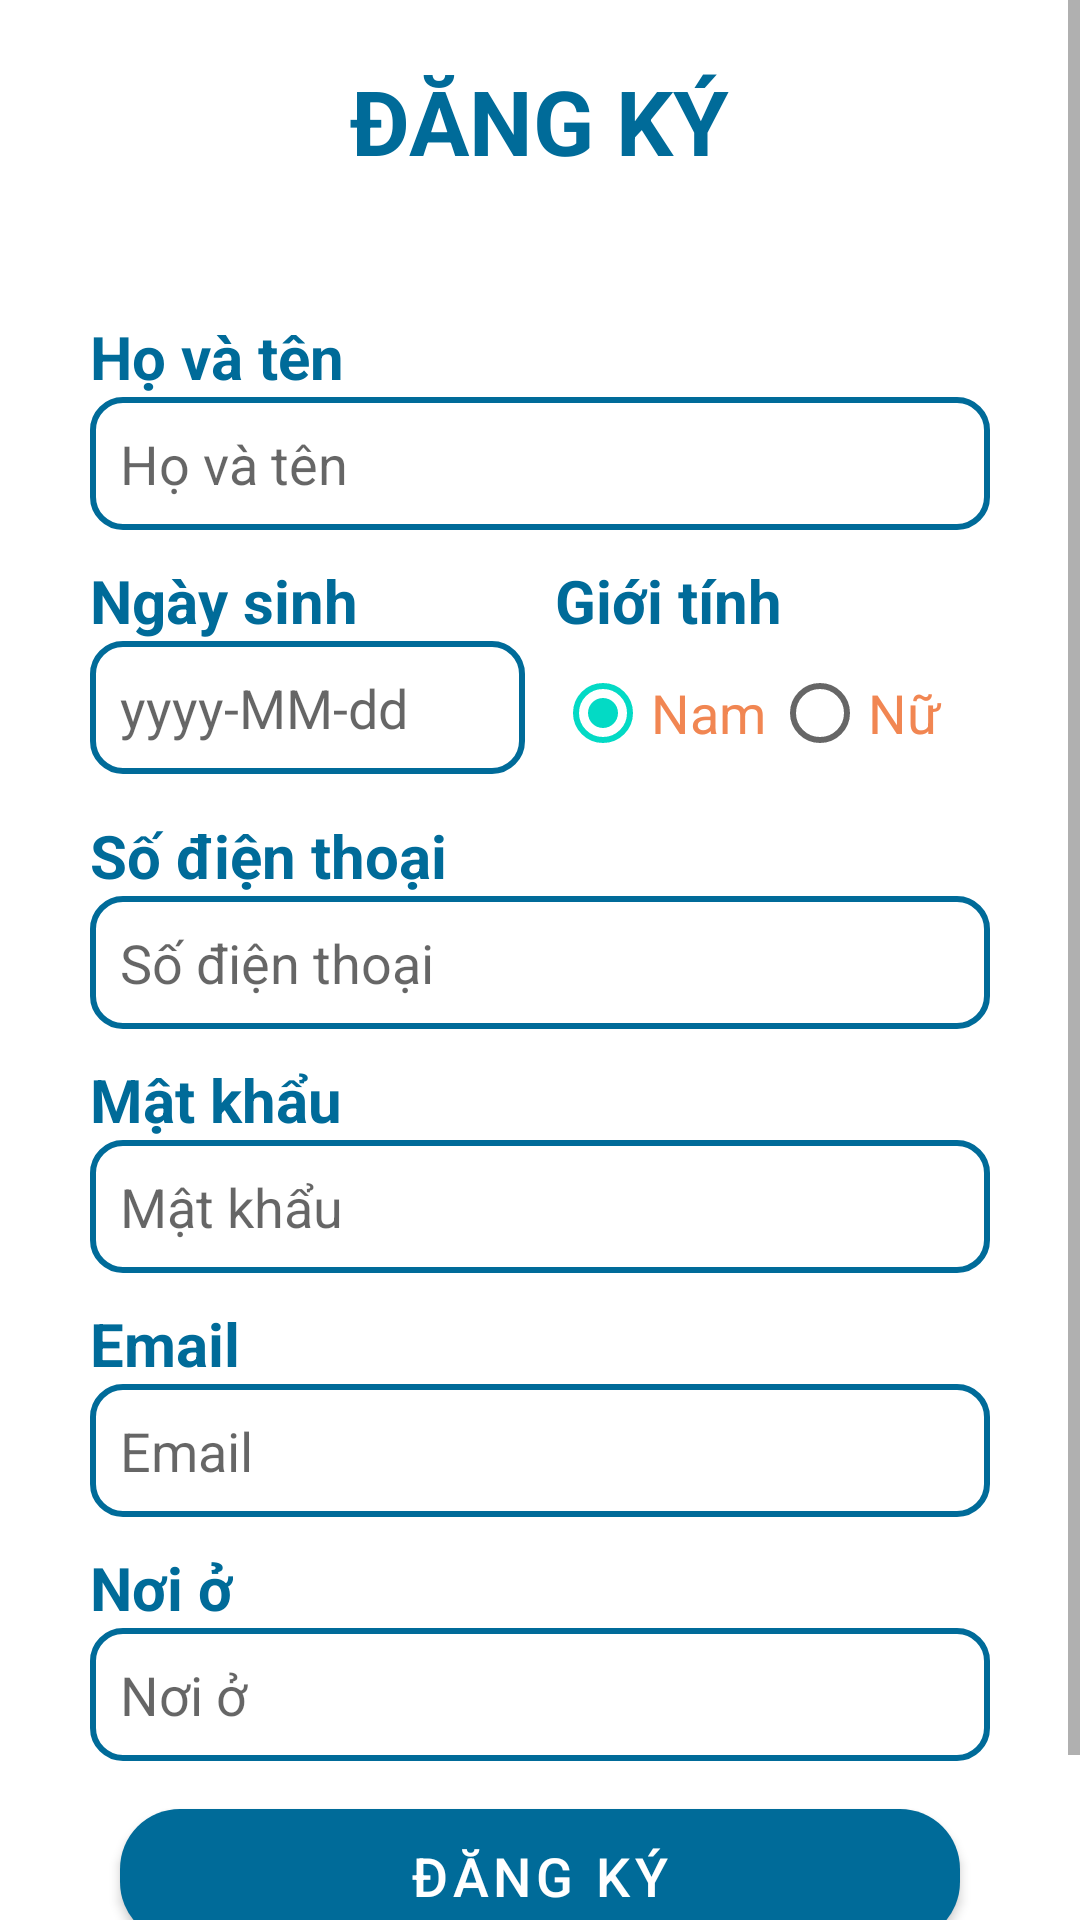

Produce the Android XML layout that renders to this screen, including the resource entries it uses.
<!-- AndroidManifest.xml: application theme Theme.StudentApp -->
<!-- res/layout/fragment_register.xml -->
<?xml version="1.0" encoding="utf-8"?>
<ScrollView xmlns:android="http://schemas.android.com/apk/res/android"
    xmlns:tools="http://schemas.android.com/tools"
    android:layout_width="match_parent"
    android:layout_height="match_parent"
    xmlns:app="http://schemas.android.com/apk/res-auto"
    android:background="@color/white"
    tools:context=".extra_fragment.LoginFragment">

    
    <LinearLayout
        android:layout_width="match_parent"
        android:layout_height="match_parent"
        android:layout_margin="@dimen/mediumSpace"
        android:layout_marginBottom="@dimen/largeSpace"
        android:orientation="vertical">
        <RelativeLayout
            android:layout_width="match_parent"
            android:layout_height="wrap_content">
            <ImageButton
                android:id="@+id/ibBack"
                android:layout_width="wrap_content"
                android:layout_height="wrap_content"
                android:src="@drawable/ic_back"
                android:backgroundTint="@color/white"
                android:scaleType="fitCenter"
                android:layout_alignParentLeft="true"
                android:layout_centerVertical="true"/>
            <TextView
                android:layout_width="wrap_content"
                android:layout_height="wrap_content"
                android:text="ĐĂNG KÝ"
                android:textColor="@color/primary_color"
                android:textSize="30sp"
                android:textStyle="bold"
                android:layout_gravity="center"
                android:paddingVertical="@dimen/mediumSpace"
                android:layout_centerInParent="true"/>
        </RelativeLayout>

        <LinearLayout
            android:layout_width="match_parent"
            android:layout_height="match_parent"
            android:paddingHorizontal="@dimen/largeSpace"
            android:paddingVertical="25dp"
            android:orientation="vertical"
            android:background="@drawable/bg_add_post">
            <TextView
                android:id="@+id/tvName"
                android:layout_marginTop="@dimen/mediumSpace"
                android:layout_width="wrap_content"
                android:layout_height="wrap_content"
                android:textSize="20sp"
                android:textStyle="bold"
                android:textColor="@color/primary_color"
                android:text="Họ và tên"/>
            <EditText
                android:id="@+id/etName"
                android:layout_width="match_parent"
                android:layout_height="wrap_content"
                android:background="@drawable/bg_add_post_input"
                android:textColor="@color/text_color"
                android:padding="@dimen/mediumSpace"
                android:hint="Họ và tên"/>

            <LinearLayout
                android:layout_width="match_parent"
                android:layout_height="wrap_content">
                <LinearLayout
                    android:layout_width="0dp"
                    android:layout_height="match_parent"
                    android:orientation="vertical"
                    android:paddingRight="5dp"
                    android:layout_weight="1">
                    <TextView
                        android:id="@+id/tvBirthday"
                        android:layout_marginTop="@dimen/mediumSpace"
                        android:layout_width="wrap_content"
                        android:layout_height="wrap_content"
                        android:textSize="20sp"
                        android:textStyle="bold"
                        android:textColor="@color/primary_color"
                        android:text="Ngày sinh"/>
                    <EditText
                        android:id="@+id/etBirthday"
                        android:layout_width="match_parent"
                        android:layout_height="wrap_content"
                        android:background="@drawable/bg_add_post_input"
                        android:textColor="@color/text_color"
                        android:padding="@dimen/mediumSpace"
                        android:inputType="date"
                        android:hint="yyyy-MM-dd"/>
                </LinearLayout>
                <LinearLayout
                    android:layout_width="0dp"
                    android:layout_height="match_parent"
                    android:orientation="vertical"
                    android:paddingLeft="5dp"
                    android:layout_weight="1">
                    <TextView
                        android:id="@+id/tvGender"
                        android:layout_marginTop="@dimen/mediumSpace"
                        android:layout_width="wrap_content"
                        android:layout_height="wrap_content"
                        android:textSize="20sp"
                        android:textStyle="bold"
                        android:textColor="@color/primary_color"
                        android:text="Giới tính"/>
                    <RadioGroup
                        android:id="@+id/rgGender"
                        android:layout_width="match_parent"
                        android:layout_height="wrap_content"
                        android:orientation="horizontal">
                        <RadioButton
                            android:id="@+id/rbMale"
                            android:layout_width="0dp"
                            android:layout_weight="1"
                            android:layout_height="wrap_content"
                            android:text="Nam"
                            android:textSize="18sp"
                            android:checked="true"
                            android:textColor="@color/text_color"/>
                        <RadioButton
                            android:id="@+id/rbFemale"
                            android:layout_width="0dp"
                            android:layout_weight="1"
                            android:layout_height="wrap_content"
                            android:text="Nữ"
                            android:textSize="18sp"
                            android:textColor="@color/text_color"/>
                    </RadioGroup>
                </LinearLayout>
            </LinearLayout>

            <TextView
                android:id="@+id/tvPhoneNumber"
                android:layout_marginTop="@dimen/mediumSpace"
                android:layout_width="wrap_content"
                android:layout_height="wrap_content"
                android:textSize="20sp"
                android:textStyle="bold"
                android:textColor="@color/primary_color"
                android:text="Số điện thoại"/>
            <EditText
                android:id="@+id/etPhoneNumber"
                android:layout_width="match_parent"
                android:layout_height="wrap_content"
                android:background="@drawable/bg_add_post_input"
                android:textColor="@color/text_color"
                android:padding="@dimen/mediumSpace"
                android:inputType="number"
                android:hint="Số điện thoại"/>
            <TextView
                android:id="@+id/tvPassword"
                android:layout_marginTop="@dimen/mediumSpace"
                android:layout_width="wrap_content"
                android:layout_height="wrap_content"
                android:textSize="20sp"
                android:textStyle="bold"
                android:textColor="@color/primary_color"
                android:text="Mật khẩu"/>
            <EditText
                android:id="@+id/etPassword"
                android:layout_width="match_parent"
                android:layout_height="wrap_content"
                android:background="@drawable/bg_add_post_input"
                android:textColor="@color/text_color"
                android:padding="@dimen/mediumSpace"
                android:inputType="textPassword"
                android:hint="Mật khẩu"/>
            <TextView
                android:id="@+id/tvEmail"
                android:layout_marginTop="@dimen/mediumSpace"
                android:layout_width="wrap_content"
                android:layout_height="wrap_content"
                android:textSize="20sp"
                android:textStyle="bold"
                android:textColor="@color/primary_color"
                android:text="Email"/>
            <EditText
                android:id="@+id/etEmail"
                android:layout_width="match_parent"
                android:layout_height="wrap_content"
                android:background="@drawable/bg_add_post_input"
                android:textColor="@color/text_color"
                android:padding="@dimen/mediumSpace"
                android:inputType="textEmailAddress"
                android:hint="Email"/>

            <TextView
                android:id="@+id/tvArea"
                android:layout_marginTop="@dimen/mediumSpace"
                android:layout_width="wrap_content"
                android:layout_height="wrap_content"
                android:textSize="20sp"
                android:textStyle="bold"
                android:textColor="@color/primary_color"
                android:text="Nơi ở"/>
            <EditText
                android:id="@+id/etArea"
                android:layout_width="match_parent"
                android:layout_height="wrap_content"
                android:background="@drawable/bg_add_post_input"
                android:textColor="@color/text_color"
                android:padding="@dimen/mediumSpace"
                android:focusable="false"
                android:hint="Nơi ở"/>

            <com.google.android.material.button.MaterialButton
                android:id="@+id/btnRegister"
                android:layout_width="match_parent"
                android:layout_height="wrap_content"
                app:cornerRadius="@dimen/largeSpace"
                android:textColor="@color/white"
                android:textSize="@dimen/largeFontSize"
                android:paddingVertical="@dimen/mediumSpace"
                android:layout_marginHorizontal="@dimen/mediumSpace"
                android:layout_marginTop="@dimen/mediumSpace"
                android:text="Đăng ký" />

            <LinearLayout
                android:id="@+id/layoutLogin"
                android:layout_width="wrap_content"
                android:layout_height="wrap_content"
                android:orientation="horizontal"
                android:layout_gravity="center">
                <TextView
                    android:layout_width="wrap_content"
                    android:layout_height="wrap_content"
                    android:textSize="@dimen/mediumFontSize"
                    android:text="Đã có tài khoản? "/>
                <TextView
                    android:id="@+id/tvRegister"
                    android:layout_width="wrap_content"
                    android:layout_height="wrap_content"
                    android:textSize="@dimen/mediumFontSize"
                    android:textStyle="bold"
                    android:text="@string/login"/>
            </LinearLayout>

        </LinearLayout>
    </LinearLayout>
</ScrollView>
<!-- resources referenced by this layout -->
<resources>
  <color name="primary_color">#006B99</color>
  <color name="text_color">#F18652</color>
  <color name="white">#FFFFFFFF</color>
  <dimen name="largeFontSize">18sp</dimen>
  <dimen name="largeSpace">20dp</dimen>
  <dimen name="mediumFontSize">16sp</dimen>
  <dimen name="mediumSpace">10dp</dimen>
  <!-- drawable bg_add_post_input (drawable) -->
  <?xml version="1.0" encoding="utf-8"?>
  <shape xmlns:android="http://schemas.android.com/apk/res/android" android:shape="rectangle">
      <solid android:color="@color/white"/>
      <corners android:radius="10dp" />
      <stroke android:color="@color/primary_color" android:width="2dp"/>
  </shape>
  <string name="login"><u>Đăng nhập</u></string>
  <style name="Theme.StudentApp" parent="Theme.MaterialComponents.DayNight.DarkActionBar">
          
          <item name="colorPrimary">@color/primary_color</item>
          <item name="colorPrimaryVariant">@color/purple_700</item>
          <item name="colorOnPrimary">@color/on_primary_color</item>
          
          <item name="colorSecondary">@color/teal_200</item>
          <item name="colorSecondaryVariant">@color/teal_700</item>
          <item name="colorOnSecondary">@color/black</item>
          
          <item name="android:statusBarColor" tools:targetApi="l">?attr/colorPrimaryVariant</item>
          
      </style>
  <color name="purple_700">#FF3700B3</color>
  <color name="on_primary_color">#FFFFA9</color>
  <color name="teal_200">#FF03DAC5</color>
  <color name="teal_700">#FF018786</color>
  <color name="black">#FF000000</color>
</resources>
